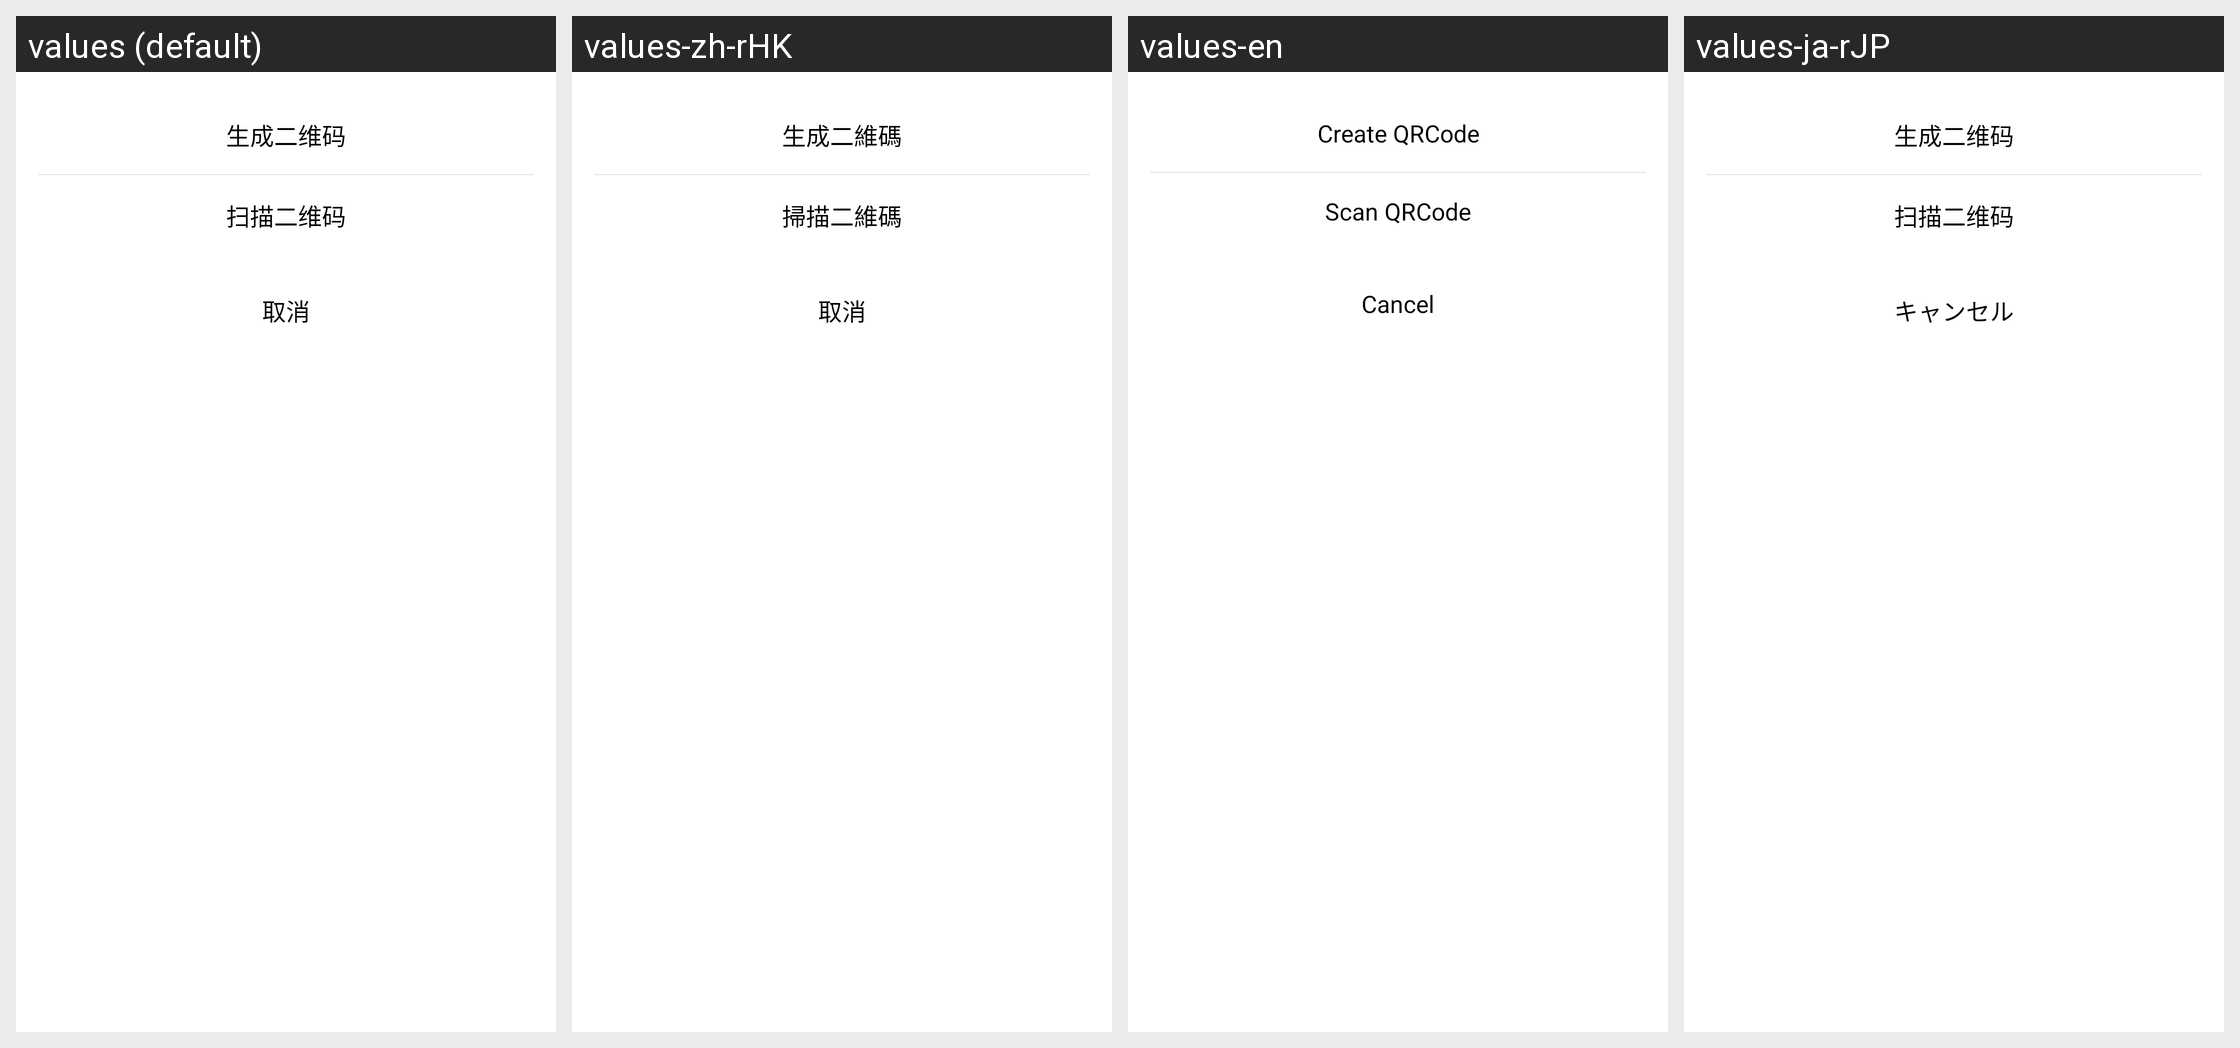

Strings drawn on this Android screen and how each of the app's shown locales translates them:
Android screen res/layout/dialog_cointype_menu.xml rendered under 4 locales, left to right: values (default), values-zh-rHK, values-en, values-ja-rJP. Device: Nexus 5 (rendered at 1080×1920; each locale shown at half size, 540×960, under a caption strip naming it); theme AppTheme.
Strings drawn on this screen, with the default value and each locale's value (text and hints the layout hard-codes, and strings that could not be matched under every locale, appear in the picture but are not listed):

create_qrcode
  values: 生成二维码
  values-zh-rHK: 生成二維碼
  values-en: Create QRCode
  values-ja-rJP: 生成二维码  [not translated; the default value is used]

scan_qrcode
  values: 扫描二维码
  values-zh-rHK: 掃描二維碼
  values-en: Scan QRCode
  values-ja-rJP: 扫描二维码  [not translated; the default value is used]

dialog_cancel
  values: 取消
  values-zh-rHK: 取消
  values-en: Cancel
  values-ja-rJP: キャンセル
